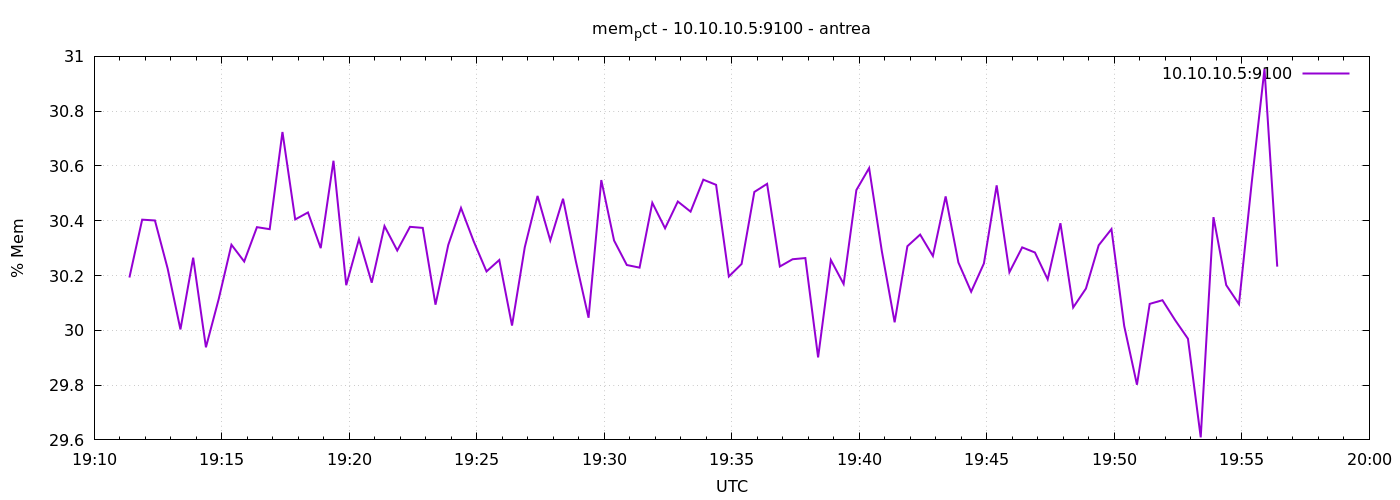

Data behind this chart, as committed beside it:
1777230683	30.192769041242094
1777230713	30.4
1777230743	30.4
1777230773	30.23
1777230803	30
1777230833	30.27
1777230863	29.94
1777230893	30.11
1777230923	30.31
1777230953	30.25
1777230983	30.38
1777231013	30.37
1777231043	30.72
1777231073	30.4
1777231103	30.43
1777231133	30.3
1777231163	30.62
1777231193	30.16
1777231223	30.33
1777231253	30.17
1777231283	30.38
1777231313	30.29
1777231343	30.38
1777231373	30.37
1777231403	30.09
1777231433	30.31
1777231463	30.45
1777231493	30.32
1777231523	30.21
1777231553	30.26
1777231583	30.02
1777231613	30.3
1777231643	30.49
1777231673	30.33
1777231703	30.48
1777231733	30.25
1777231763	30.05
1777231793	30.55
1777231823	30.33
1777231853	30.24
1777231883	30.23
1777231913	30.47
1777231943	30.37
1777231973	30.47
1777232003	30.43
1777232033	30.55
1777232063	30.53
1777232093	30.2
1777232123	30.24
1777232153	30.51
1777232183	30.53
1777232213	30.23
1777232243	30.26
1777232273	30.26
1777232303	29.9
1777232333	30.26
1777232363	30.17
1777232393	30.51
1777232423	30.59
1777232453	30.29
1777232483	30.03
... 30 more rows
